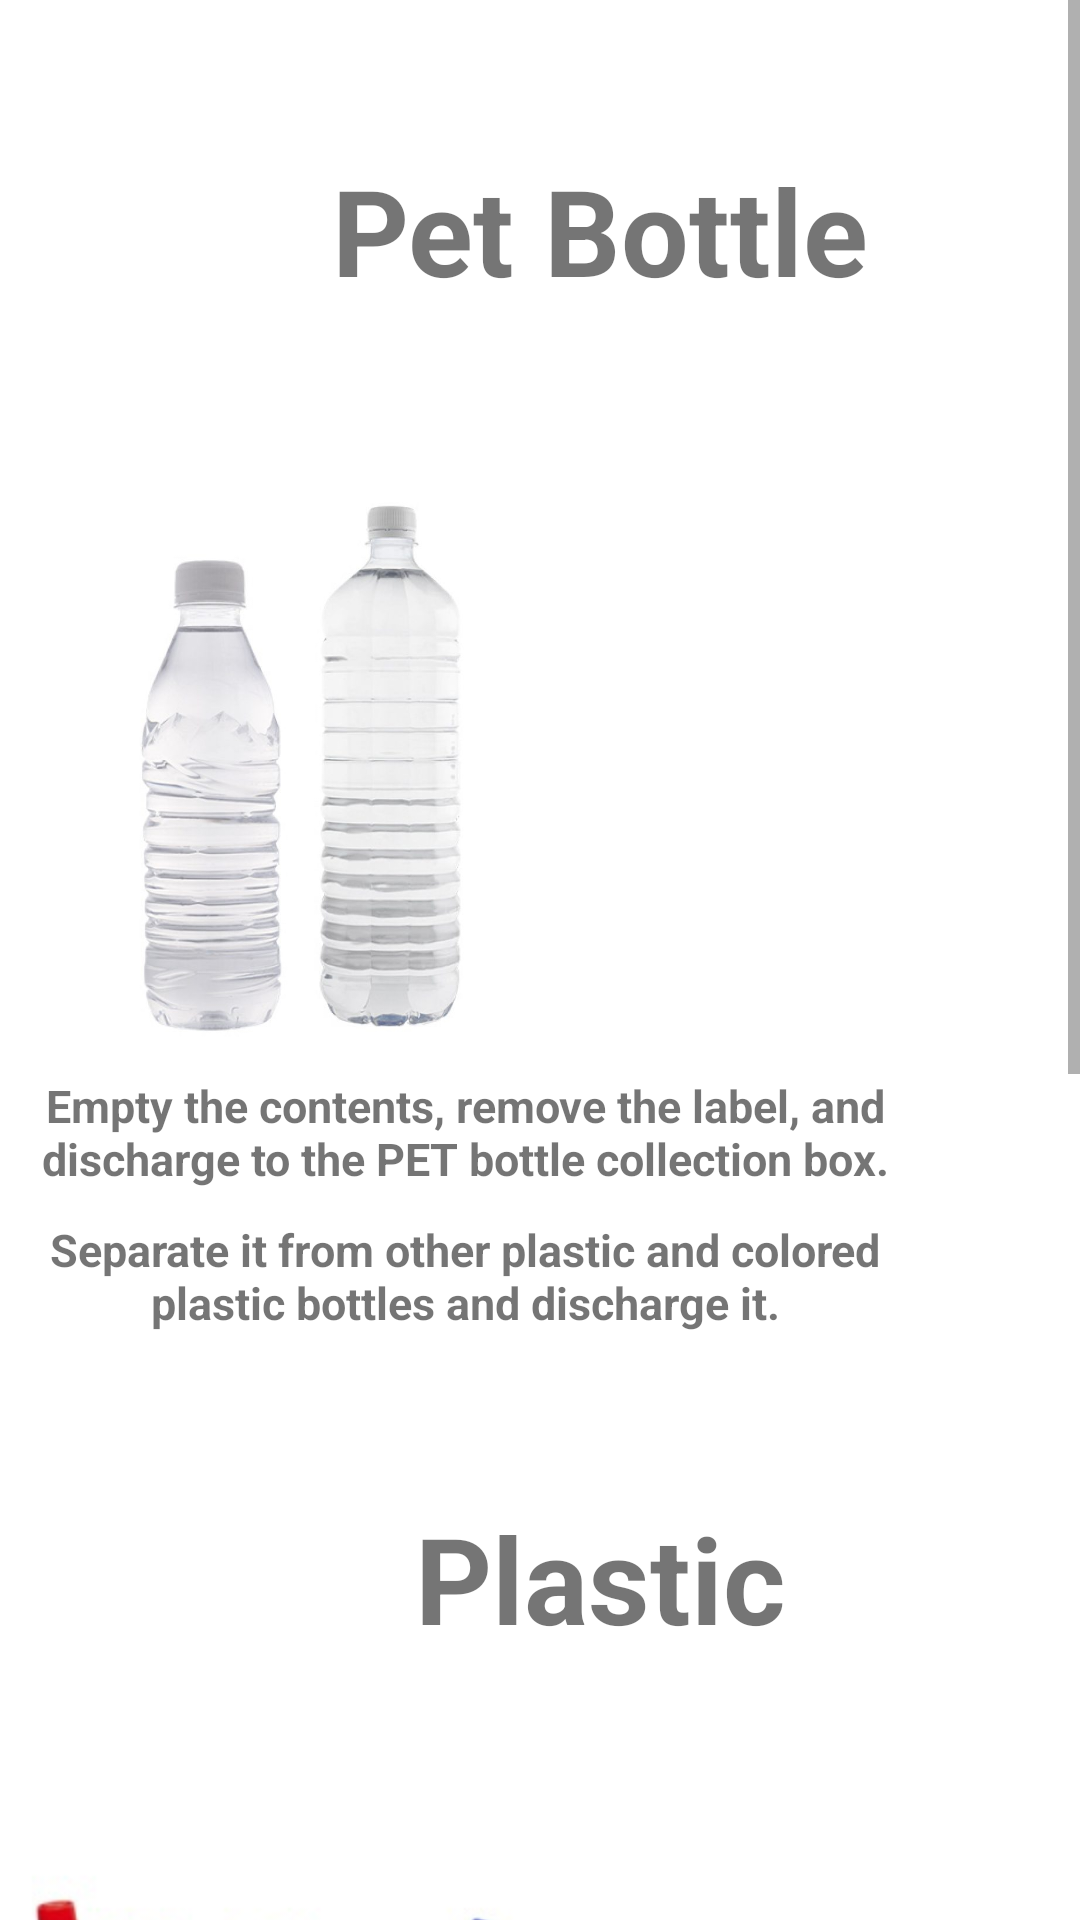

This screen was rendered from an Android layout file. Write that file and the resources it references.
<!-- AndroidManifest.xml: application theme Theme.Cycleye -->
<!-- res/layout/activity_plastic.xml -->
<?xml version="1.0" encoding="utf-8"?>
<ScrollView xmlns:android="http://schemas.android.com/apk/res/android"
    android:layout_width="match_parent"
    android:layout_height="match_parent"
    android:orientation="vertical"
    android:gravity="center_horizontal">

    <LinearLayout
        android:layout_width="match_parent"
        android:layout_height="wrap_content"
        android:orientation="vertical">

        <TextView
            android:gravity="center_horizontal"
            android:layout_width="300dp"
            android:layout_height="wrap_content"
            android:layout_margin="50dp"
            android:text="Pet Bottle"
            android:textSize="40sp"
            android:textStyle="bold" />

        <ImageView
            android:gravity="center_horizontal"
            android:layout_width="200dp"
            android:layout_height="200dp"
            android:src="@drawable/petbottle"
            />

        <TextView
            android:gravity="center_horizontal"
            android:layout_width="300dp"
            android:layout_height="wrap_content"
            android:layout_margin="5dp"
            android:text="Empty the contents, remove the label, and discharge to the PET bottle collection box."
            android:textSize="15sp"
            android:textStyle="bold" />

        <TextView
            android:gravity="center_horizontal"
            android:layout_width="300dp"
            android:layout_height="wrap_content"
            android:layout_margin="5dp"
            android:text="Separate it from other plastic and colored plastic bottles and discharge it."
            android:textSize="15sp"
            android:textStyle="bold" />

        <TextView
            android:gravity="center_horizontal"
            android:layout_width="300dp"
            android:layout_height="wrap_content"
            android:layout_margin="50dp"
            android:text="Plastic"
            android:textSize="40sp"
            android:textStyle="bold" />


        <ImageView
            android:gravity="center_horizontal"
            android:layout_width="200dp"
            android:layout_height="200dp"
            android:src="@drawable/plastic"
            />

        <TextView
            android:gravity="center_horizontal"
            android:layout_width="300dp"
            android:layout_height="wrap_content"
            android:layout_margin="5dp"
            android:text="Distribute by type according to the recycling mark."
            android:textSize="15sp"
            android:textStyle="bold" />

        <TextView
            android:gravity="center_horizontal"
            android:layout_width="300dp"
            android:layout_height="wrap_content"
            android:layout_margin="5dp"
            android:text="Remove the contents and foreign substances and discharge them."
            android:textSize="15sp"
            android:textStyle="bold" />

        <TextView
            android:gravity="center_horizontal"
            android:layout_width="300dp"
            android:layout_height="wrap_content"
            android:layout_margin="5dp"
            android:text="Remove and drain the label."
            android:textSize="15sp"
            android:textStyle="bold" />

        <TextView
            android:gravity="center_horizontal"
            android:layout_width="300dp"
            android:layout_height="wrap_content"
            android:layout_margin="5dp"
            android:text="In the case of pumping containers, pumps with internal iron springs attached are removed and discharged."
            android:textSize="15sp"
            android:textStyle="bold" />

        <TextView
            android:gravity="center_horizontal"
            android:layout_width="300dp"
            android:layout_height="wrap_content"
            android:layout_margin="5dp"
            android:text="Clothes hanger, toothbrush, file iron, golf bag, etc. with materials other than plastic attached shall be discharged in accordance with local governments' ordinances, such as standardized bags, special standard stands, or large waste disposal."
            android:textSize="15sp"
            android:textStyle="bold" />

        <TextView
            android:gravity="center_horizontal"
            android:layout_width="300dp"
            android:layout_height="wrap_content"
            android:layout_margin="5dp"
            android:text="Discharge to plastic collection box."
            android:textSize="15sp"
            android:textStyle="bold" />


    </LinearLayout>
</ScrollView>
<!-- resources referenced by this layout -->
<resources>
  <!-- drawable petbottle: jpg bitmap (drawable, 75398 bytes) -->
  <!-- drawable plastic: jpg bitmap (drawable, 24254 bytes) -->
  <style name="Theme.Cycleye" parent="Theme.MaterialComponents.DayNight.DarkActionBar">
          
          <item name="colorPrimary">@color/purple_500</item>
          <item name="colorPrimaryVariant">@color/purple_700</item>
          <item name="colorOnPrimary">@color/white</item>
          
          <item name="colorSecondary">@color/teal_200</item>
          <item name="colorSecondaryVariant">@color/teal_700</item>
          <item name="colorOnSecondary">@color/black</item>
          
          <item name="android:statusBarColor">?attr/colorPrimaryVariant</item>
          
      </style>
  <!-- not gathered from this repository: default colours our renderer supplied (Android Studio template values) -->
  <color name="purple_500">#FF6200EE</color>
  <color name="purple_700">#FF3700B3</color>
  <color name="teal_200">#FF03DAC5</color>
  <color name="teal_700">#FF018786</color>
  <color name="black">#FF000000</color>
  <color name="white">#FFFFFFFF</color>
</resources>
